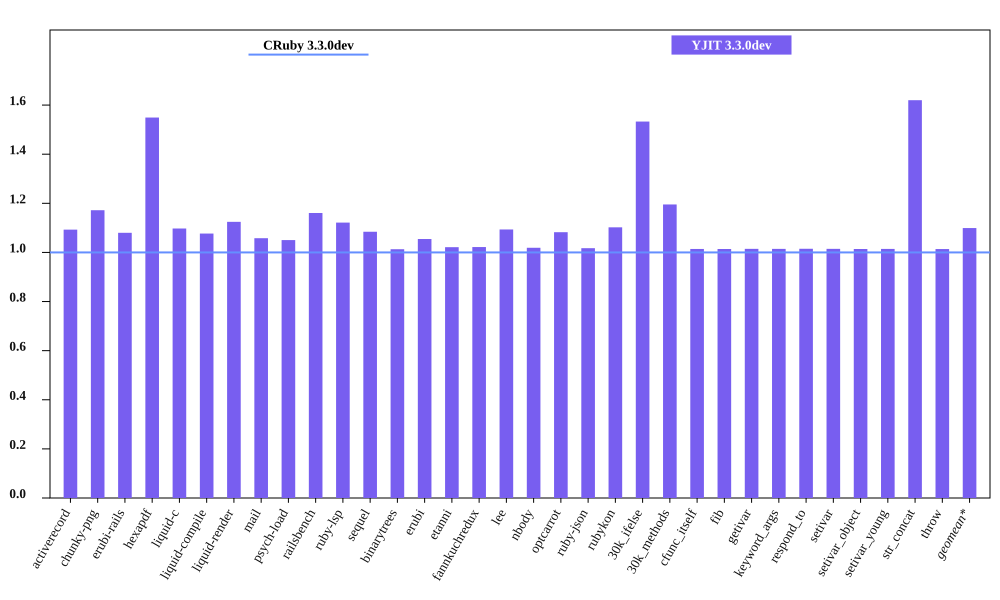

The data file committed next to this chart (first rows):
bench, CRuby 3.3.0dev mem (MiB), YJIT 3.3.0dev mem (MiB), Inline Code, Outlined Code, YJIT Mem overhead
activerecord, 56.83, 62.11, 1, 1
chunky-png, 65.62, 76.9, 1, 1
erubi-rails, 92.5, 99.89, 2, 2
hexapdf, 190, 294.4, 2, 2
liquid-c, 38.39, 42.12, 1, 1
liquid-compile, 36.96, 39.8, 1, 1
liquid-render, 38.05, 42.79, 1, 1
mail, 49.05, 51.89, 1, 1
psych-load, 37.08, 38.94, 1, 1
railsbench, 90.58, 105.1, 3, 2
ruby-lsp, 47.34, 53.09, 1, 1
sequel, 40.97, 44.42, 1, 1
binarytrees, 30.02, 30.41, 1, 1
erubi, 32.76, 34.55, 1, 1
etanni, 27.64, 28.23, 1, 1
fannkuchredux, 24.28, 24.81, 1, 1
lee, 34.86, 38.11, 1, 1
nbody, 24.13, 24.59, 1, 1
optcarrot, 62.7, 67.87, 1, 1
ruby-json, 25.36, 25.79, 1, 1
rubykon, 54.17, 59.7, 1, 1
30k_ifelse, 68.21, 104.6, 6, 5
30k_methods, 59.39, 70.98, 2, 2
cfunc_itself, 24.1, 24.44, 1, 1
fib, 24.1, 24.43, 1, 1
getivar, 24.17, 24.52, 1, 1
keyword_args, 24.1, 24.45, 1, 1
respond_to, 24.17, 24.53, 1, 1
setivar, 24.17, 24.52, 1, 1
setivar_object, 24.11, 24.44, 1, 1
setivar_young, 24.11, 24.45, 1, 1
str_concat, 50.41, 81.66, 1, 1
throw, 24.16, 24.5, 1, 1
